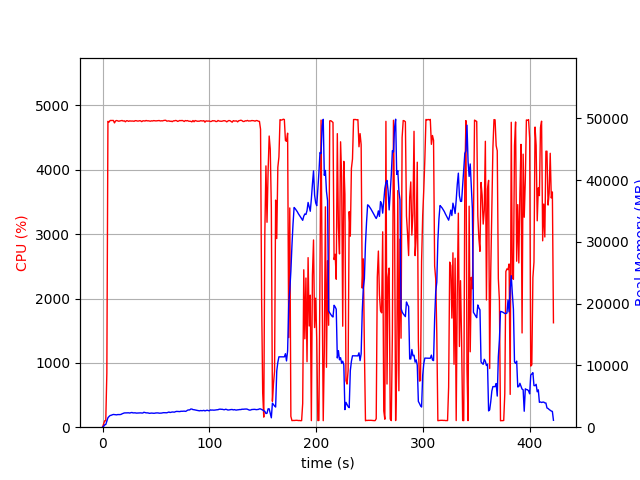

Source data for this figure (header and first rows):
elapsed_time, nproc, cpu, mem_real, mem_virtual
3.9577484130859375e-05, 1, 0.0, 7.969, 3185
1.006, 1, 50.7, 126, 762.6
2.013, 1, 100.2, 388, 1963
3.02, 1, 99.3, 426.9, 1451
4.027, 1, 841.5, 985.8, 5867
5.047, 1, 4754, 1530, 6434
6.067, 1, 4742, 1731, 6622
7.089, 1, 4767, 1892, 6850
8.11, 1, 4767, 1933, 6922
9.131, 1, 4768, 2008, 7050
10.15, 1, 4767, 2061, 7099
11.17, 1, 4729, 2035, 7178
12.19, 1, 4760, 2023, 7220
13.21, 1, 4766, 1998, 7253
14.24, 1, 4761, 2045, 7321
15.26, 1, 4755, 2044, 7379
16.28, 1, 4760, 2041, 7433
17.3, 1, 4763, 2073, 7521
18.32, 1, 4767, 2171, 7626
19.34, 1, 4757, 2248, 7683
20.36, 1, 4762, 2308, 7723
21.38, 1, 4746, 2316, 7801
22.4, 1, 4763, 2336, 7855
23.42, 1, 4762, 2326, 7878
24.45, 1, 4753, 2329, 7948
25.47, 1, 4761, 2291, 7958
26.49, 1, 4758, 2346, 7984
27.51, 1, 4758, 2380, 8040
28.53, 1, 4758, 2312, 8066
29.55, 1, 4754, 2317, 8088
30.57, 1, 4764, 2327, 8115
31.59, 1, 4763, 2282, 8135
32.61, 1, 4758, 2288, 8166
33.63, 1, 4758, 2301, 8236
34.66, 1, 4763, 2301, 8248
35.68, 1, 4761, 2317, 8308
36.7, 1, 4749, 2296, 8384
37.72, 1, 4761, 2294, 8396
38.74, 1, 4762, 2419, 8588
39.76, 1, 4758, 2364, 8600
40.78, 1, 4767, 2320, 8600
41.8, 1, 4761, 2322, 8600
42.82, 1, 4762, 2301, 8616
43.84, 1, 4758, 2243, 8632
44.87, 1, 4756, 2271, 8632
45.89, 1, 4761, 2288, 8642
46.91, 1, 4759, 2271, 8654
47.93, 1, 4765, 2254, 8664
48.95, 1, 4762, 2265, 8680
49.97, 1, 4760, 2307, 8710
50.99, 1, 4762, 2307, 8754
52.01, 1, 4765, 2311, 8754
53.03, 1, 4766, 2269, 8754
54.05, 1, 4759, 2276, 8754
55.08, 1, 4762, 2282, 8754
56.1, 1, 4760, 2320, 8780
57.12, 1, 4766, 2352, 8816
58.14, 1, 4769, 2347, 8864
59.16, 1, 4770, 2337, 8890
60.18, 1, 4757, 2333, 8900
... 357 more rows
